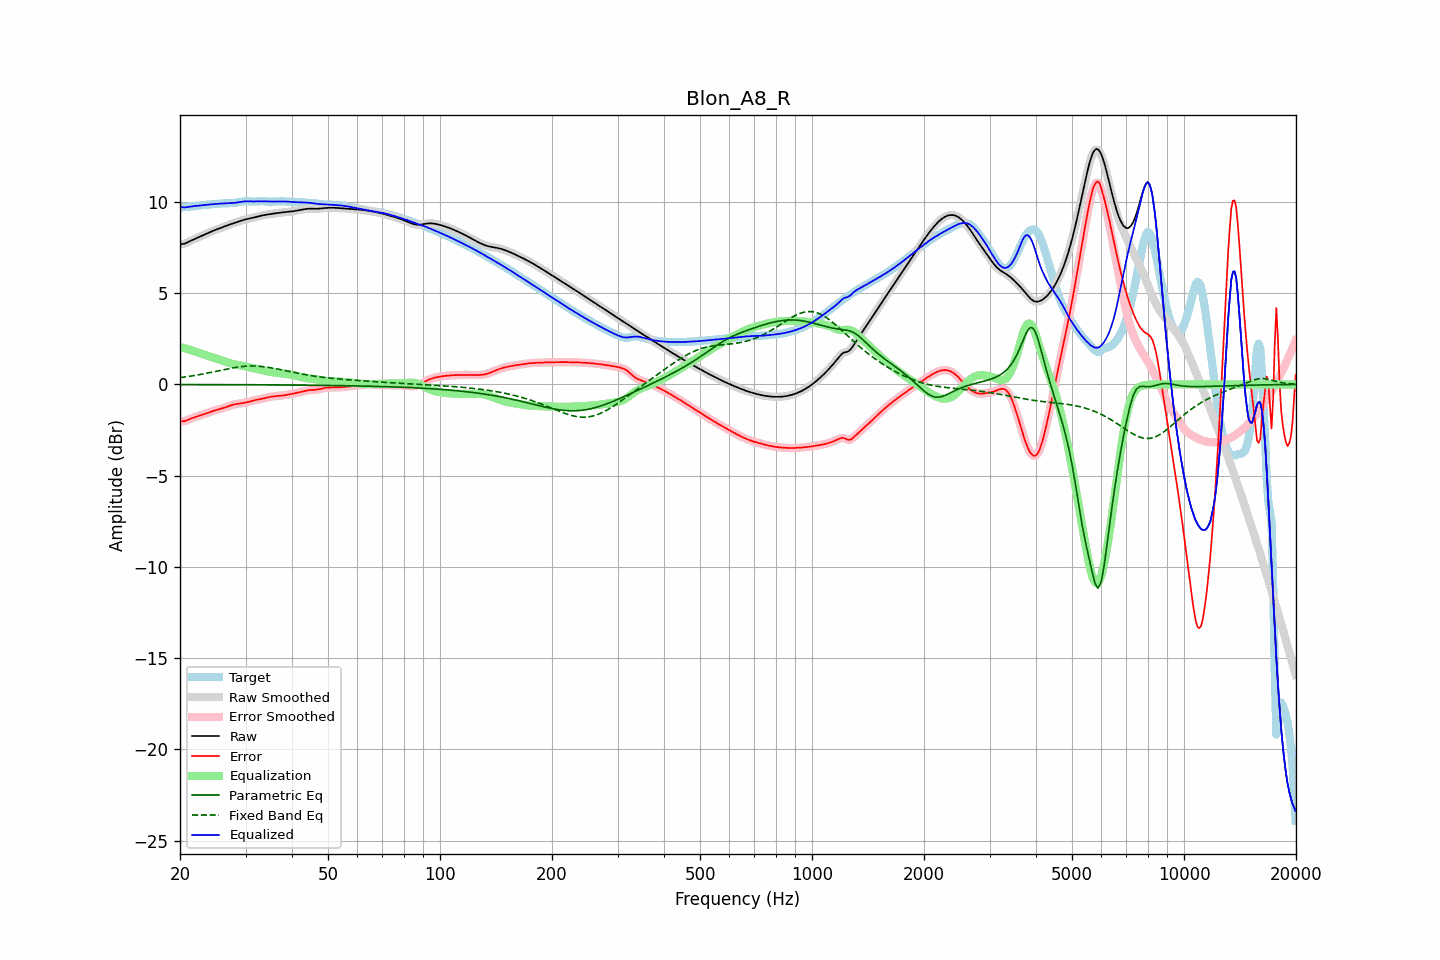

Values plotted in this chart, from the file beside it:
frequency, raw, error, smoothed, error_smoothed, equalization, parametric_eq, fixed_band_eq, equalized_raw, equalized_smoothed, target
20.00, 7.67, -2.02, 7.67, -2.02, 2.05, -0.01, 0.37, 9.72, 9.72, 9.70
20.20, 7.69, -2.02, 7.68, -2.02, 2.03, -0.01, 0.38, 9.71, 9.71, 9.71
20.40, 7.70, -2.02, 7.70, -2.02, 2.00, -0.01, 0.40, 9.71, 9.70, 9.72
20.61, 7.72, -2.01, 7.72, -2.00, 1.98, -0.01, 0.41, 9.70, 9.71, 9.73
20.81, 7.76, -1.98, 7.76, -1.98, 1.96, -0.01, 0.42, 9.71, 9.71, 9.73
21.02, 7.80, -1.94, 7.80, -1.94, 1.93, -0.01, 0.43, 9.73, 9.73, 9.74
21.23, 7.84, -1.90, 7.84, -1.90, 1.90, -0.01, 0.45, 9.74, 9.74, 9.74
21.44, 7.88, -1.86, 7.88, -1.87, 1.87, -0.01, 0.46, 9.76, 9.76, 9.75
21.66, 7.93, -1.83, 7.93, -1.83, 1.84, -0.01, 0.47, 9.77, 9.77, 9.76
21.87, 7.97, -1.80, 7.97, -1.80, 1.81, -0.01, 0.49, 9.77, 9.77, 9.77
22.09, 8.01, -1.77, 8.01, -1.77, 1.78, -0.01, 0.50, 9.78, 9.78, 9.78
22.31, 8.05, -1.75, 8.05, -1.75, 1.75, -0.01, 0.52, 9.79, 9.79, 9.79
22.54, 8.08, -1.72, 8.08, -1.72, 1.72, -0.01, 0.53, 9.80, 9.80, 9.80
22.76, 8.12, -1.69, 8.12, -1.69, 1.69, -0.01, 0.55, 9.81, 9.81, 9.82
22.99, 8.16, -1.66, 8.16, -1.66, 1.66, -0.01, 0.57, 9.82, 9.82, 9.83
23.22, 8.20, -1.63, 8.20, -1.63, 1.63, -0.01, 0.58, 9.83, 9.83, 9.84
23.45, 8.24, -1.60, 8.24, -1.60, 1.60, -0.01, 0.60, 9.84, 9.84, 9.84
23.69, 8.28, -1.57, 8.28, -1.57, 1.57, -0.01, 0.62, 9.85, 9.85, 9.85
23.92, 8.32, -1.54, 8.32, -1.54, 1.54, -0.01, 0.64, 9.86, 9.86, 9.86
24.16, 8.36, -1.50, 8.36, -1.50, 1.51, -0.01, 0.65, 9.87, 9.87, 9.87
24.40, 8.40, -1.47, 8.40, -1.47, 1.48, -0.01, 0.67, 9.88, 9.88, 9.87
24.65, 8.44, -1.44, 8.44, -1.44, 1.45, -0.01, 0.69, 9.88, 9.88, 9.88
24.89, 8.47, -1.42, 8.47, -1.42, 1.42, -0.01, 0.71, 9.89, 9.89, 9.89
25.14, 8.50, -1.39, 8.50, -1.39, 1.39, -0.01, 0.73, 9.90, 9.90, 9.90
25.39, 8.53, -1.37, 8.54, -1.37, 1.37, -0.01, 0.75, 9.90, 9.90, 9.90
25.65, 8.57, -1.34, 8.57, -1.34, 1.34, -0.01, 0.77, 9.91, 9.91, 9.91
25.91, 8.60, -1.32, 8.60, -1.32, 1.31, -0.01, 0.78, 9.92, 9.92, 9.92
26.16, 8.63, -1.29, 8.64, -1.29, 1.29, -0.01, 0.80, 9.92, 9.92, 9.92
26.43, 8.67, -1.26, 8.67, -1.26, 1.26, -0.02, 0.82, 9.93, 9.93, 9.93
26.69, 8.70, -1.23, 8.70, -1.23, 1.23, -0.02, 0.84, 9.93, 9.93, 9.93
26.96, 8.73, -1.20, 8.73, -1.20, 1.20, -0.02, 0.86, 9.93, 9.93, 9.93
27.23, 8.77, -1.17, 8.77, -1.17, 1.17, -0.02, 0.87, 9.94, 9.93, 9.93
27.50, 8.80, -1.14, 8.80, -1.14, 1.14, -0.02, 0.89, 9.94, 9.94, 9.94
27.77, 8.83, -1.11, 8.83, -1.11, 1.12, -0.02, 0.91, 9.95, 9.95, 9.94
28.05, 8.86, -1.09, 8.86, -1.09, 1.10, -0.02, 0.92, 9.95, 9.95, 9.95
28.33, 8.89, -1.08, 8.89, -1.08, 1.08, -0.02, 0.94, 9.97, 9.97, 9.96
28.62, 8.92, -1.06, 8.92, -1.06, 1.06, -0.02, 0.95, 9.98, 9.98, 9.98
28.90, 8.95, -1.05, 8.95, -1.05, 1.05, -0.02, 0.96, 10.00, 10.00, 9.99
29.19, 8.98, -1.04, 8.98, -1.04, 1.03, -0.02, 0.97, 10.01, 10.01, 10.01
29.48, 9.00, -1.02, 9.00, -1.02, 1.02, -0.02, 0.98, 10.02, 10.02, 10.03
29.78, 9.03, -1.01, 9.03, -1.01, 1.00, -0.02, 0.99, 10.03, 10.03, 10.03
30.08, 9.05, -0.99, 9.05, -0.99, 0.99, -0.02, 1.00, 10.03, 10.03, 10.04
30.38, 9.07, -0.97, 9.07, -0.97, 0.97, -0.02, 1.00, 10.03, 10.03, 10.04
30.68, 9.09, -0.95, 9.09, -0.95, 0.94, -0.02, 1.01, 10.03, 10.03, 10.03
30.99, 9.11, -0.92, 9.11, -0.92, 0.92, -0.02, 1.01, 10.03, 10.03, 10.03
31.30, 9.13, -0.90, 9.13, -0.90, 0.90, -0.02, 1.01, 10.03, 10.03, 10.02
31.61, 9.15, -0.87, 9.15, -0.87, 0.88, -0.02, 1.01, 10.03, 10.03, 10.02
31.93, 9.17, -0.85, 9.17, -0.85, 0.86, -0.02, 1.01, 10.03, 10.03, 10.02
32.24, 9.19, -0.84, 9.19, -0.84, 0.84, -0.02, 1.00, 10.03, 10.03, 10.03
32.57, 9.22, -0.82, 9.22, -0.82, 0.82, -0.02, 1.00, 10.04, 10.04, 10.04
32.89, 9.24, -0.81, 9.24, -0.81, 0.80, -0.02, 0.99, 10.04, 10.04, 10.05
33.22, 9.26, -0.79, 9.26, -0.79, 0.78, -0.02, 0.98, 10.04, 10.04, 10.05
33.55, 9.28, -0.77, 9.28, -0.77, 0.76, -0.02, 0.97, 10.04, 10.04, 10.04
33.89, 9.29, -0.74, 9.29, -0.74, 0.74, -0.03, 0.96, 10.03, 10.03, 10.03
34.23, 9.31, -0.72, 9.31, -0.72, 0.72, -0.03, 0.95, 10.03, 10.03, 10.03
34.57, 9.32, -0.70, 9.32, -0.70, 0.70, -0.03, 0.93, 10.03, 10.03, 10.02
34.92, 9.34, -0.68, 9.34, -0.68, 0.69, -0.03, 0.92, 10.02, 10.02, 10.02
35.27, 9.35, -0.67, 9.35, -0.67, 0.67, -0.03, 0.90, 10.02, 10.02, 10.02
35.62, 9.36, -0.66, 9.36, -0.66, 0.66, -0.03, 0.89, 10.02, 10.02, 10.02
35.97, 9.37, -0.65, 9.37, -0.65, 0.65, -0.03, 0.87, 10.02, 10.02, 10.02
... 635 more rows
